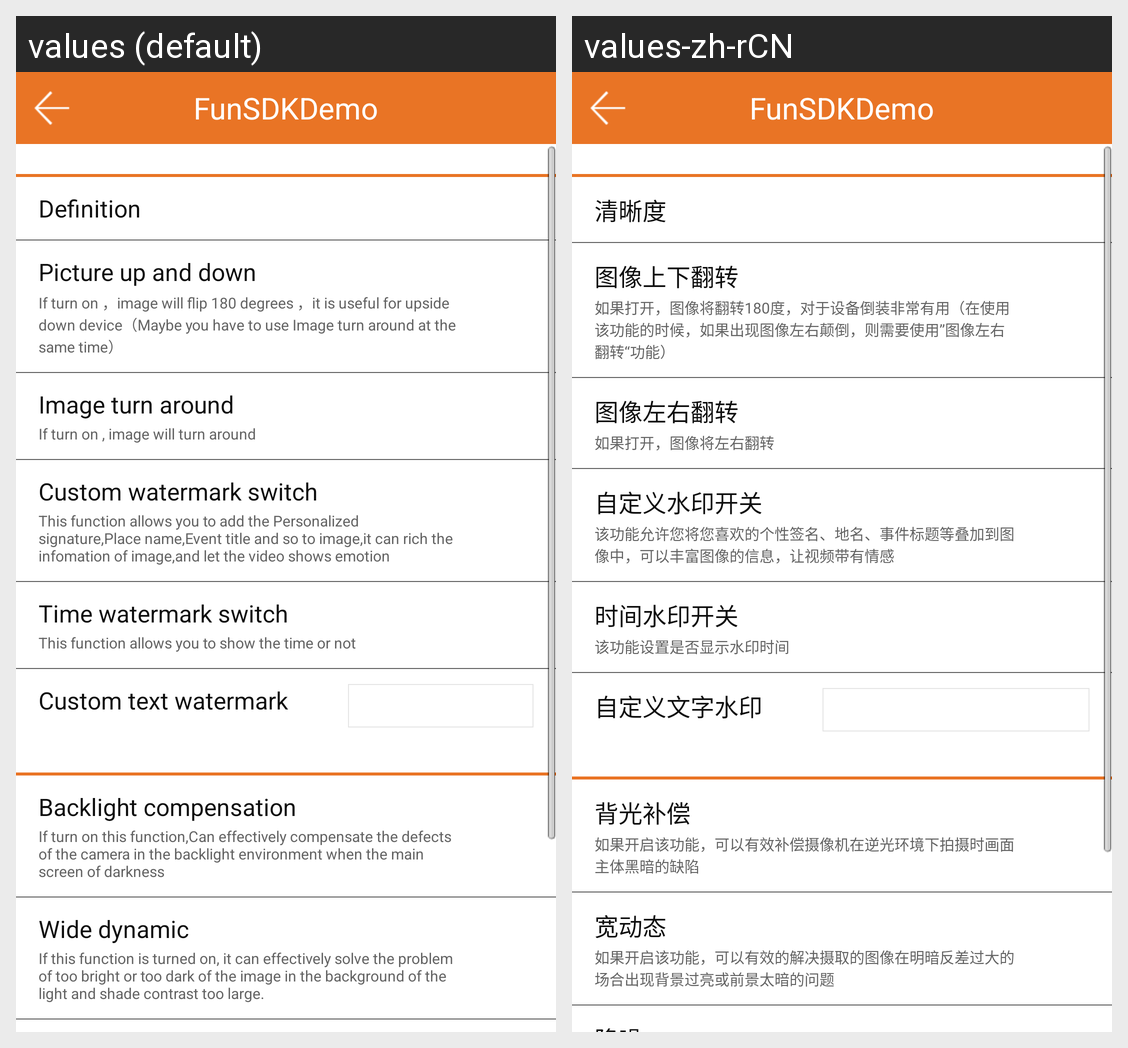

Translations of the strings shown on this Android screen, per locale in the grid:
Android screen res/layout/activity_device_setup_camera.xml rendered under 2 locales, left to right: values (default), values-zh-rCN. Device: Nexus 5 (rendered at 1080×1920; each locale shown at half size, 540×960, under a caption strip naming it); theme AppTheme.
Strings drawn on this screen, with the default value and each locale's value (text and hints the layout hard-codes, and strings that could not be matched under every locale, appear in the picture but are not listed):

device_setup_camera_definition
  values: Definition
  values-zh-rCN: 清晰度

device_setup_camera_flip
  values: Picture up and down
  values-zh-rCN: 图像上下翻转

device_setup_camera_flip_prompt
  values: If turn on ，image will flip 180 degrees ，it is useful for upside down device（Maybe you have to use Image turn around at the same time）
  values-zh-rCN: 如果打开，图像将翻转180度，对于设备倒装非常有用（在使用该功能的时候，如果出现图像左右颠倒，则需要使用”图像左右翻转“功能）

device_setup_camera_mirror
  values: Image turn around
  values-zh-rCN: 图像左右翻转

device_setup_camera_mirror_prompt
  values: If turn on , image will turn around
  values-zh-rCN: 如果打开，图像将左右翻转

device_setup_camera_osd_switch
  values: Custom watermark switch
  values-zh-rCN: 自定义水印开关

device_setup_camera_osd_switch_prompt
  values: This function allows you to add the Personalized signature,Place name,Event title and so to image,it can rich the infomation of image,and let the video shows emotion
  values-zh-rCN: 该功能允许您将您喜欢的个性签名、地名、事件标题等叠加到图像中，可以丰富图像的信息，让视频带有情感

device_setup_camera_osd_timeswitch
  values: Time watermark switch
  values-zh-rCN: 时间水印开关

device_setup_camera_osd_timeswitch_prompt
  values: This function allows you to show the time or not
  values-zh-rCN: 该功能设置是否显示水印时间

device_setup_camera_osd
  values: Custom text watermark
  values-zh-rCN: 自定义文字水印

device_setup_camera_blcmode
  values: Backlight compensation
  values-zh-rCN: 背光补偿

device_setup_camera_blcmode_prompt
  values: If turn on this function,Can effectively compensate the defects of the camera in the backlight environment when the main screen of darkness
  values-zh-rCN: 如果开启该功能，可以有效补偿摄像机在逆光环境下拍摄时画面主体黑暗的缺陷

device_setup_camera_wide_dynamic
  values: Wide dynamic
  values-zh-rCN: 宽动态

device_setup_camera_wide_dynamic_prompt
  values: If this function is turned on, it can effectively solve the problem of too bright or too dark of the image in the background of the light and shade contrast too large.
  values-zh-rCN: 如果开启该功能，可以有效的解决摄取的图像在明暗反差过大的场合出现背景过亮或前景太暗的问题

app_name
  values: FunSDKDemo
  values-zh-rCN: FunSDKDemo
